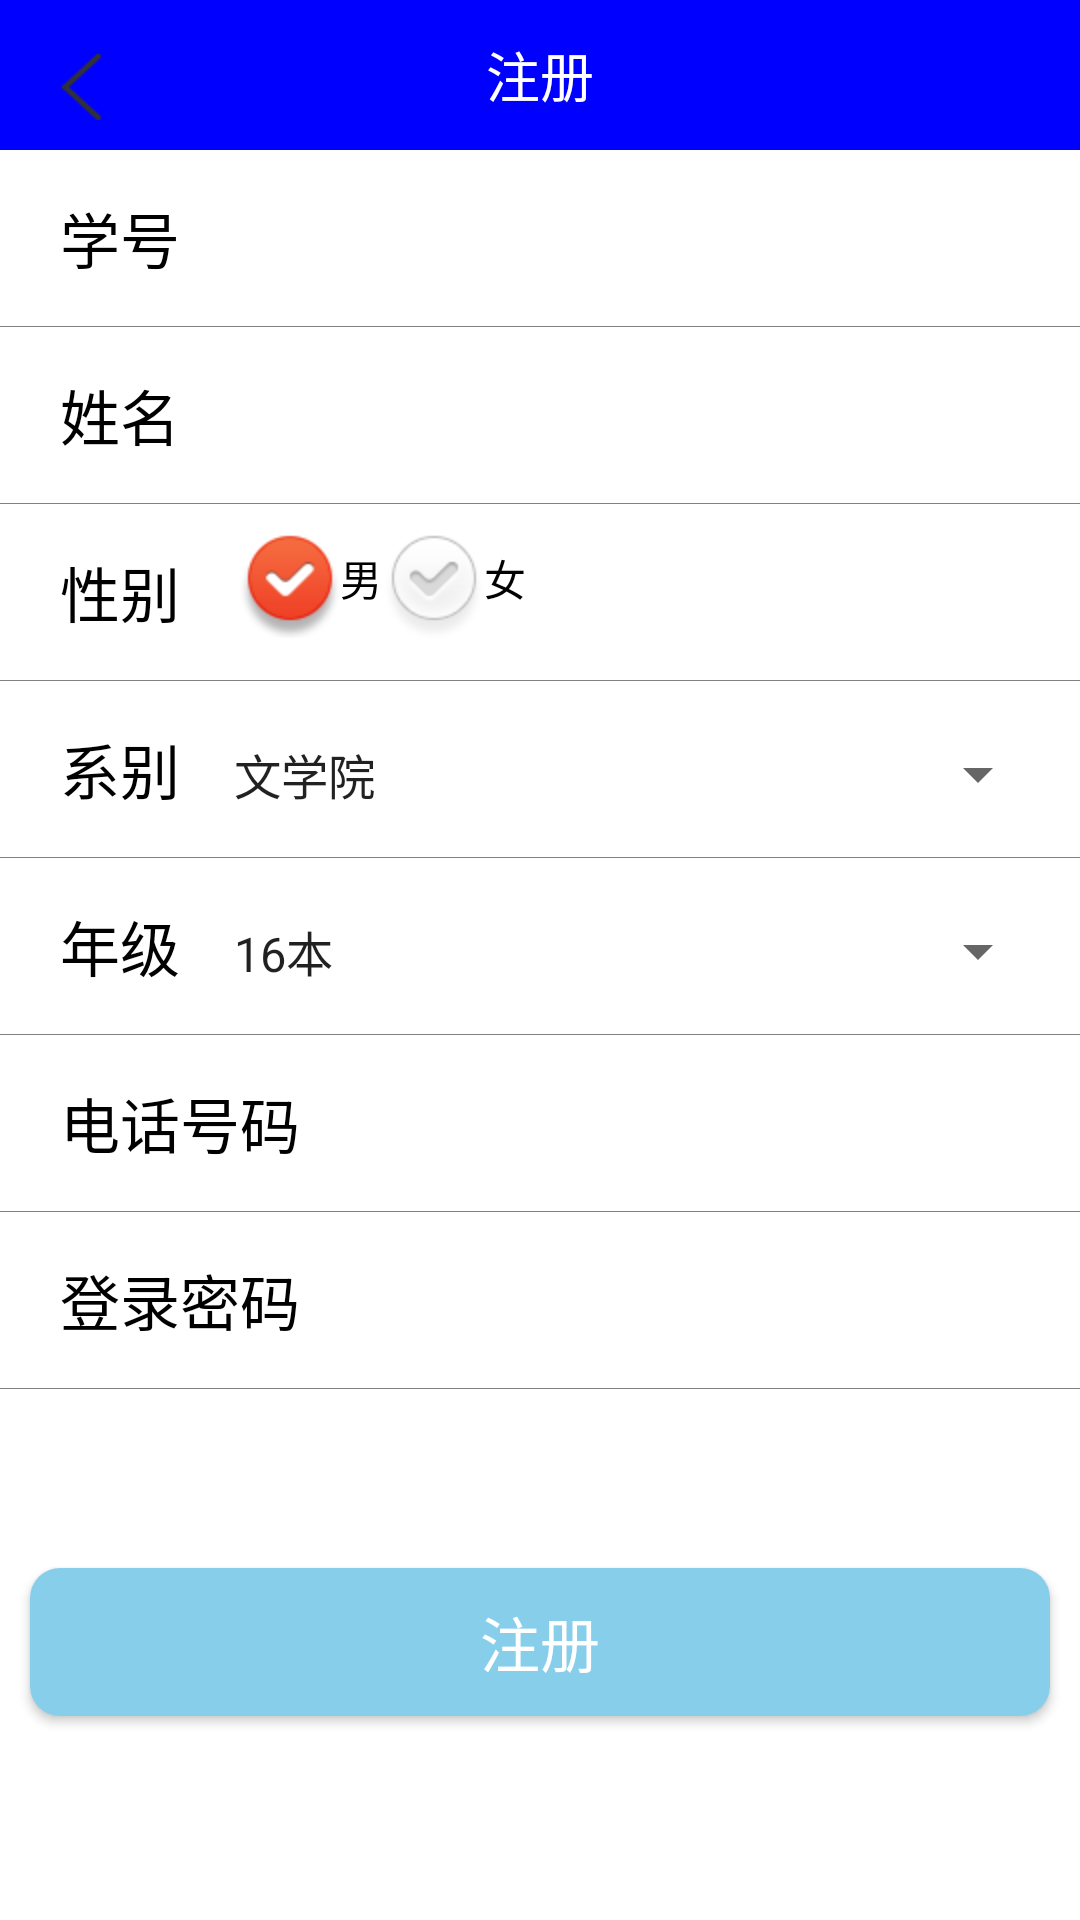

Android layout source for this screen:
<!-- AndroidManifest.xml: fallback theme Theme.MaterialComponents.DayNight.NoActionBar -->
<!-- res/layout/register.xml -->
<LinearLayout xmlns:android="http://schemas.android.com/apk/res/android"
    xmlns:tools="http://schemas.android.com/tools"
     android:orientation="vertical"
    android:layout_width="match_parent"
    android:layout_height="match_parent"
    android:divider="@color/gray"
    android:showDividers="middle"
   >
   <RelativeLayout
        android:layout_width="match_parent"
        android:layout_height="50dp"
        android:id="@+id/ssgj_top_layout"
        android:background="@color/blue"
        >

        <ImageView
            android:layout_width="15dp"
            android:layout_height="22dp"
            android:layout_alignParentBottom="true"
            android:layout_marginBottom="10dp"
            android:layout_marginLeft="20dp"
            android:id="@+id/back_iv"
            android:src="@mipmap/back"
            />

        <TextView
            android:layout_width="wrap_content"
            android:layout_height="wrap_content"
            android:layout_centerInParent="true"
            android:layout_marginLeft="10dp"
            android:textSize="18sp"
            android:textColor="@color/white"
            android:text="注册"
            />

    </RelativeLayout>

    <LinearLayout
        android:id="@+id/number3"
        android:layout_width="match_parent"
        android:layout_height="wrap_content"
        android:layout_below="@+id/iv"
        android:layout_centerVertical="true"
        android:layout_marginBottom="5dp"
        android:layout_marginLeft="10dp"
        android:layout_marginRight="10dp"
        android:layout_marginTop="5dp"
        android:background="#ffffff">
        <TextView
            android:id="@+id/tv_phone"
            android:layout_width="wrap_content"
            android:layout_height="wrap_content"
            android:padding="10dp"
            android:text="学号"
            android:textColor="#000"
            android:textSize="20dp" />
        <EditText
            android:id="@+id/et_number"
            android:layout_width="match_parent"
            android:layout_height="wrap_content"
            android:layout_marginLeft="5dp"
            android:background="@null"
            android:inputType="number"
            android:padding="10dp" />
    </LinearLayout>
    <LinearLayout
        android:layout_width="match_parent"
        android:layout_height="wrap_content"
        android:layout_below="@+id/iv"
        android:layout_centerVertical="true"
        android:layout_marginBottom="5dp"
        android:layout_marginLeft="10dp"
        android:layout_marginRight="10dp"
        android:layout_marginTop="5dp"
        android:background="#ffffff">
        <TextView
            android:layout_width="wrap_content"
            android:layout_height="wrap_content"
            android:padding="10dp"
            android:text="姓名"
            android:textColor="#000"
            android:textSize="20dp" />
        <EditText
            android:id="@+id/et_name"
            android:layout_width="match_parent"
            android:layout_height="wrap_content"
            android:layout_marginLeft="5dp"
            android:background="@null"
            android:padding="10dp" />
    </LinearLayout>

    <LinearLayout
        android:layout_width="match_parent"
        android:layout_height="wrap_content"
        android:layout_below="@+id/iv"
        android:layout_centerVertical="true"
        android:layout_marginBottom="5dp"
        android:layout_marginLeft="10dp"
        android:layout_marginRight="10dp"
        android:layout_marginTop="5dp"
        android:background="#ffffff">
        <TextView
            android:layout_width="wrap_content"
            android:layout_height="wrap_content"
            android:padding="10dp"
            android:text="性别"
            android:textColor="#000"
            android:textSize="20dp" />
        <RadioGroup
            android:layout_width="match_parent"
            android:layout_height="40dp"
            android:layout_marginLeft="10dp"
            android:gravity="center_vertical"
            android:orientation="horizontal"
            >
            <RadioButton
                android:layout_width="wrap_content"
                android:layout_height="wrap_content"
                android:text="男"
                android:checked="true"
                style="@style/CustomCheckBoxTheme"
                android:id="@+id/gender_m"
                />
            <RadioButton
                android:layout_width="wrap_content"
                android:layout_height="wrap_content"
                android:text="女"
                style="@style/CustomCheckBoxTheme"
                android:id="@+id/gender_wm"
                />
        </RadioGroup>
    </LinearLayout>
    <LinearLayout
        android:layout_width="match_parent"
        android:layout_height="wrap_content"
        android:layout_below="@+id/iv"
        android:layout_centerVertical="true"
        android:layout_marginBottom="5dp"
        android:layout_marginLeft="10dp"
        android:layout_marginRight="10dp"
        android:layout_marginTop="5dp"
        android:background="#ffffff">
        <TextView
            android:layout_width="wrap_content"
            android:layout_height="wrap_content"
            android:padding="10dp"
            android:text="系别"
            android:textColor="#000"
            android:textSize="20dp" />
        <Spinner
            android:layout_width="wrap_content"
            android:layout_height="wrap_content"
            android:layout_weight="1"
            android:id="@+id/yuanxi_spinner"
            android:entries="@array/yuanxi"
            >

        </Spinner>
    </LinearLayout>
    <LinearLayout
        android:layout_width="match_parent"
        android:layout_height="wrap_content"
        android:layout_below="@+id/iv"
        android:layout_centerVertical="true"
        android:layout_marginBottom="5dp"
        android:layout_marginLeft="10dp"
        android:layout_marginRight="10dp"
        android:layout_marginTop="5dp"
        android:background="#ffffff">
        <TextView
            android:layout_width="wrap_content"
            android:layout_height="wrap_content"
            android:padding="10dp"
            android:text="年级"
            android:textColor="#000"
            android:textSize="20dp" />
        <Spinner
            android:layout_width="wrap_content"
            android:layout_height="wrap_content"
            android:layout_weight="1"
            android:id="@+id/nianji_spinner"
            android:entries="@array/nianji"
            >
        </Spinner>
    </LinearLayout>

    <LinearLayout
        android:layout_width="match_parent"
        android:layout_height="wrap_content"
        android:layout_below="@+id/iv"
        android:layout_centerVertical="true"
        android:layout_marginBottom="5dp"
        android:layout_marginLeft="10dp"
        android:layout_marginRight="10dp"
        android:layout_marginTop="5dp"
        android:background="#ffffff">
        <TextView
            android:layout_width="wrap_content"
            android:layout_height="wrap_content"
            android:padding="10dp"
            android:text="电话号码"
            android:textColor="#000"
            android:textSize="20dp" />
        <EditText
            android:id="@+id/et_phone"
            android:inputType="number"
            android:layout_width="match_parent"
            android:layout_height="wrap_content"
            android:layout_marginLeft="5dp"
            android:background="@null"
            android:padding="10dp" />
    </LinearLayout>
    <LinearLayout
        android:layout_width="match_parent"
        android:layout_height="wrap_content"
        android:layout_below="@+id/iv"
        android:layout_centerVertical="true"
        android:layout_marginBottom="5dp"
        android:layout_marginLeft="10dp"
        android:layout_marginRight="10dp"
        android:layout_marginTop="5dp"
        android:background="#ffffff">
        <TextView
            android:layout_width="wrap_content"
            android:layout_height="wrap_content"
            android:padding="10dp"
            android:text="登录密码"
            android:textColor="#000"
            android:textSize="20dp" />
        <EditText
            android:id="@+id/et_psd"
            android:layout_width="match_parent"
            android:layout_height="wrap_content"
            android:layout_marginLeft="5dp"
            android:background="@null"
            android:inputType="textPassword"
            android:padding="10dp" />
    </LinearLayout>

   
  
    
    <Button
        android:id="@+id/button_register"
        android:layout_width="match_parent"
        android:layout_height="wrap_content"
        android:layout_below="@id/password"
        android:layout_marginLeft="10dp"
        android:layout_marginRight="10dp"
        android:layout_marginTop="60dp"
        android:background="@drawable/botton_press_nogradientblue"
        android:text="注册"
        android:textColor="#ffffff"
        android:textSize="20dp" />
    

    


</LinearLayout>
<!-- resources referenced by this layout -->
<resources>
  <string-array name="nianji">
          <item>16本</item>
          <item>17本</item>
          <item>18本</item>
          <item>19本</item>
          <item>17研</item>
          <item>18研</item>
          <item>19研</item>
      </string-array>
  <string-array name="yuanxi">
          <item>文学院</item>
          <item>历史学院</item>
          <item>哲学系（宗教学系）</item>
          <item>新闻传播学院</item>
          <item>法学院</item>
          <item>商学院</item>
          <item>外国语学院</item>
          <item>政府管理学院</item>
          <item>信息管理学院</item>
          <item>社会学院</item>
          <item>数学院</item>
          <item>物理学院</item>
          <item>软件学院</item>
          <item>人工智能学院</item>
          <item>电子科学与工程学院（示范性微电子学院）</item>
          <item>现代工程与应用学院</item>
          <item>环境学院</item>
          <item>地球科学与工程学院</item>
          <item>地理与海洋科学学院</item>
          <item>信息管理学院</item>
          <item>大气科学学院</item>
          <item>生命科学学院</item>
          <item>医学院</item>
          <item>工程管理学院</item>
          <item>匡亚明学院</item>
          <item>建筑与城市规划学院</item>
          <item>马克思主义学院</item>
          <item>艺术学院</item>
      </string-array>
  <color name="blue">#0000ff</color>
  <color name="gray">#808080</color>
  <color name="white">#ffffff</color>
  <!-- drawable botton_press_nogradientblue (drawable) -->
  <?xml version="1.0" encoding="utf-8"?>
  
  <selector xmlns:android="http://schemas.android.com/apk/res/android">
      
      <item android:state_pressed="true">
          <shape android:shape="rectangle">
              
              
              <solid android:color="@color/aliceblue" />
  
              <corners android:radius="10dp" />
              
              <padding
                  android:left="10dp"
                  android:top="10dp"
                  android:right="10dp"
                  android:bottom="10dp"
                  />
          </shape>
      </item>
  
      
      <item>
          <shape android:shape="rectangle">
              
              <solid android:color="@color/skyblue" />
  
              <corners android:radius="10dp" />
              
              <padding
                  android:left="10dp"
                  android:top="10dp"
                  android:right="10dp"
                  android:bottom="10dp"
                  />
          </shape>
      </item>
  
  </selector>
  <!-- mipmap back: png bitmap (mipmap-hdpi, 1469 bytes) -->
  <style name="CustomCheckBoxTheme" parent="@android:style/Widget.CompoundButton.CheckBox">
          <item name="android:button">@drawable/checkbox_style</item>
      </style>
  <color name="aliceblue">#f0f8ff</color>
  <color name="skyblue">#87ceeb</color>
  <!-- drawable checkbox_style (drawable) -->
  <selector xmlns:android="http://schemas.android.com/apk/res/android" >
          <item
               android:drawable="@mipmap/gen_icon_check_s"
               android:state_checked="true"/>
           <item
               android:drawable="@mipmap/gen_icon_check"
               android:state_checked="false"/>
           <item
               android:drawable="@mipmap/gen_icon_check"/>
  
       </selector>
</resources>
